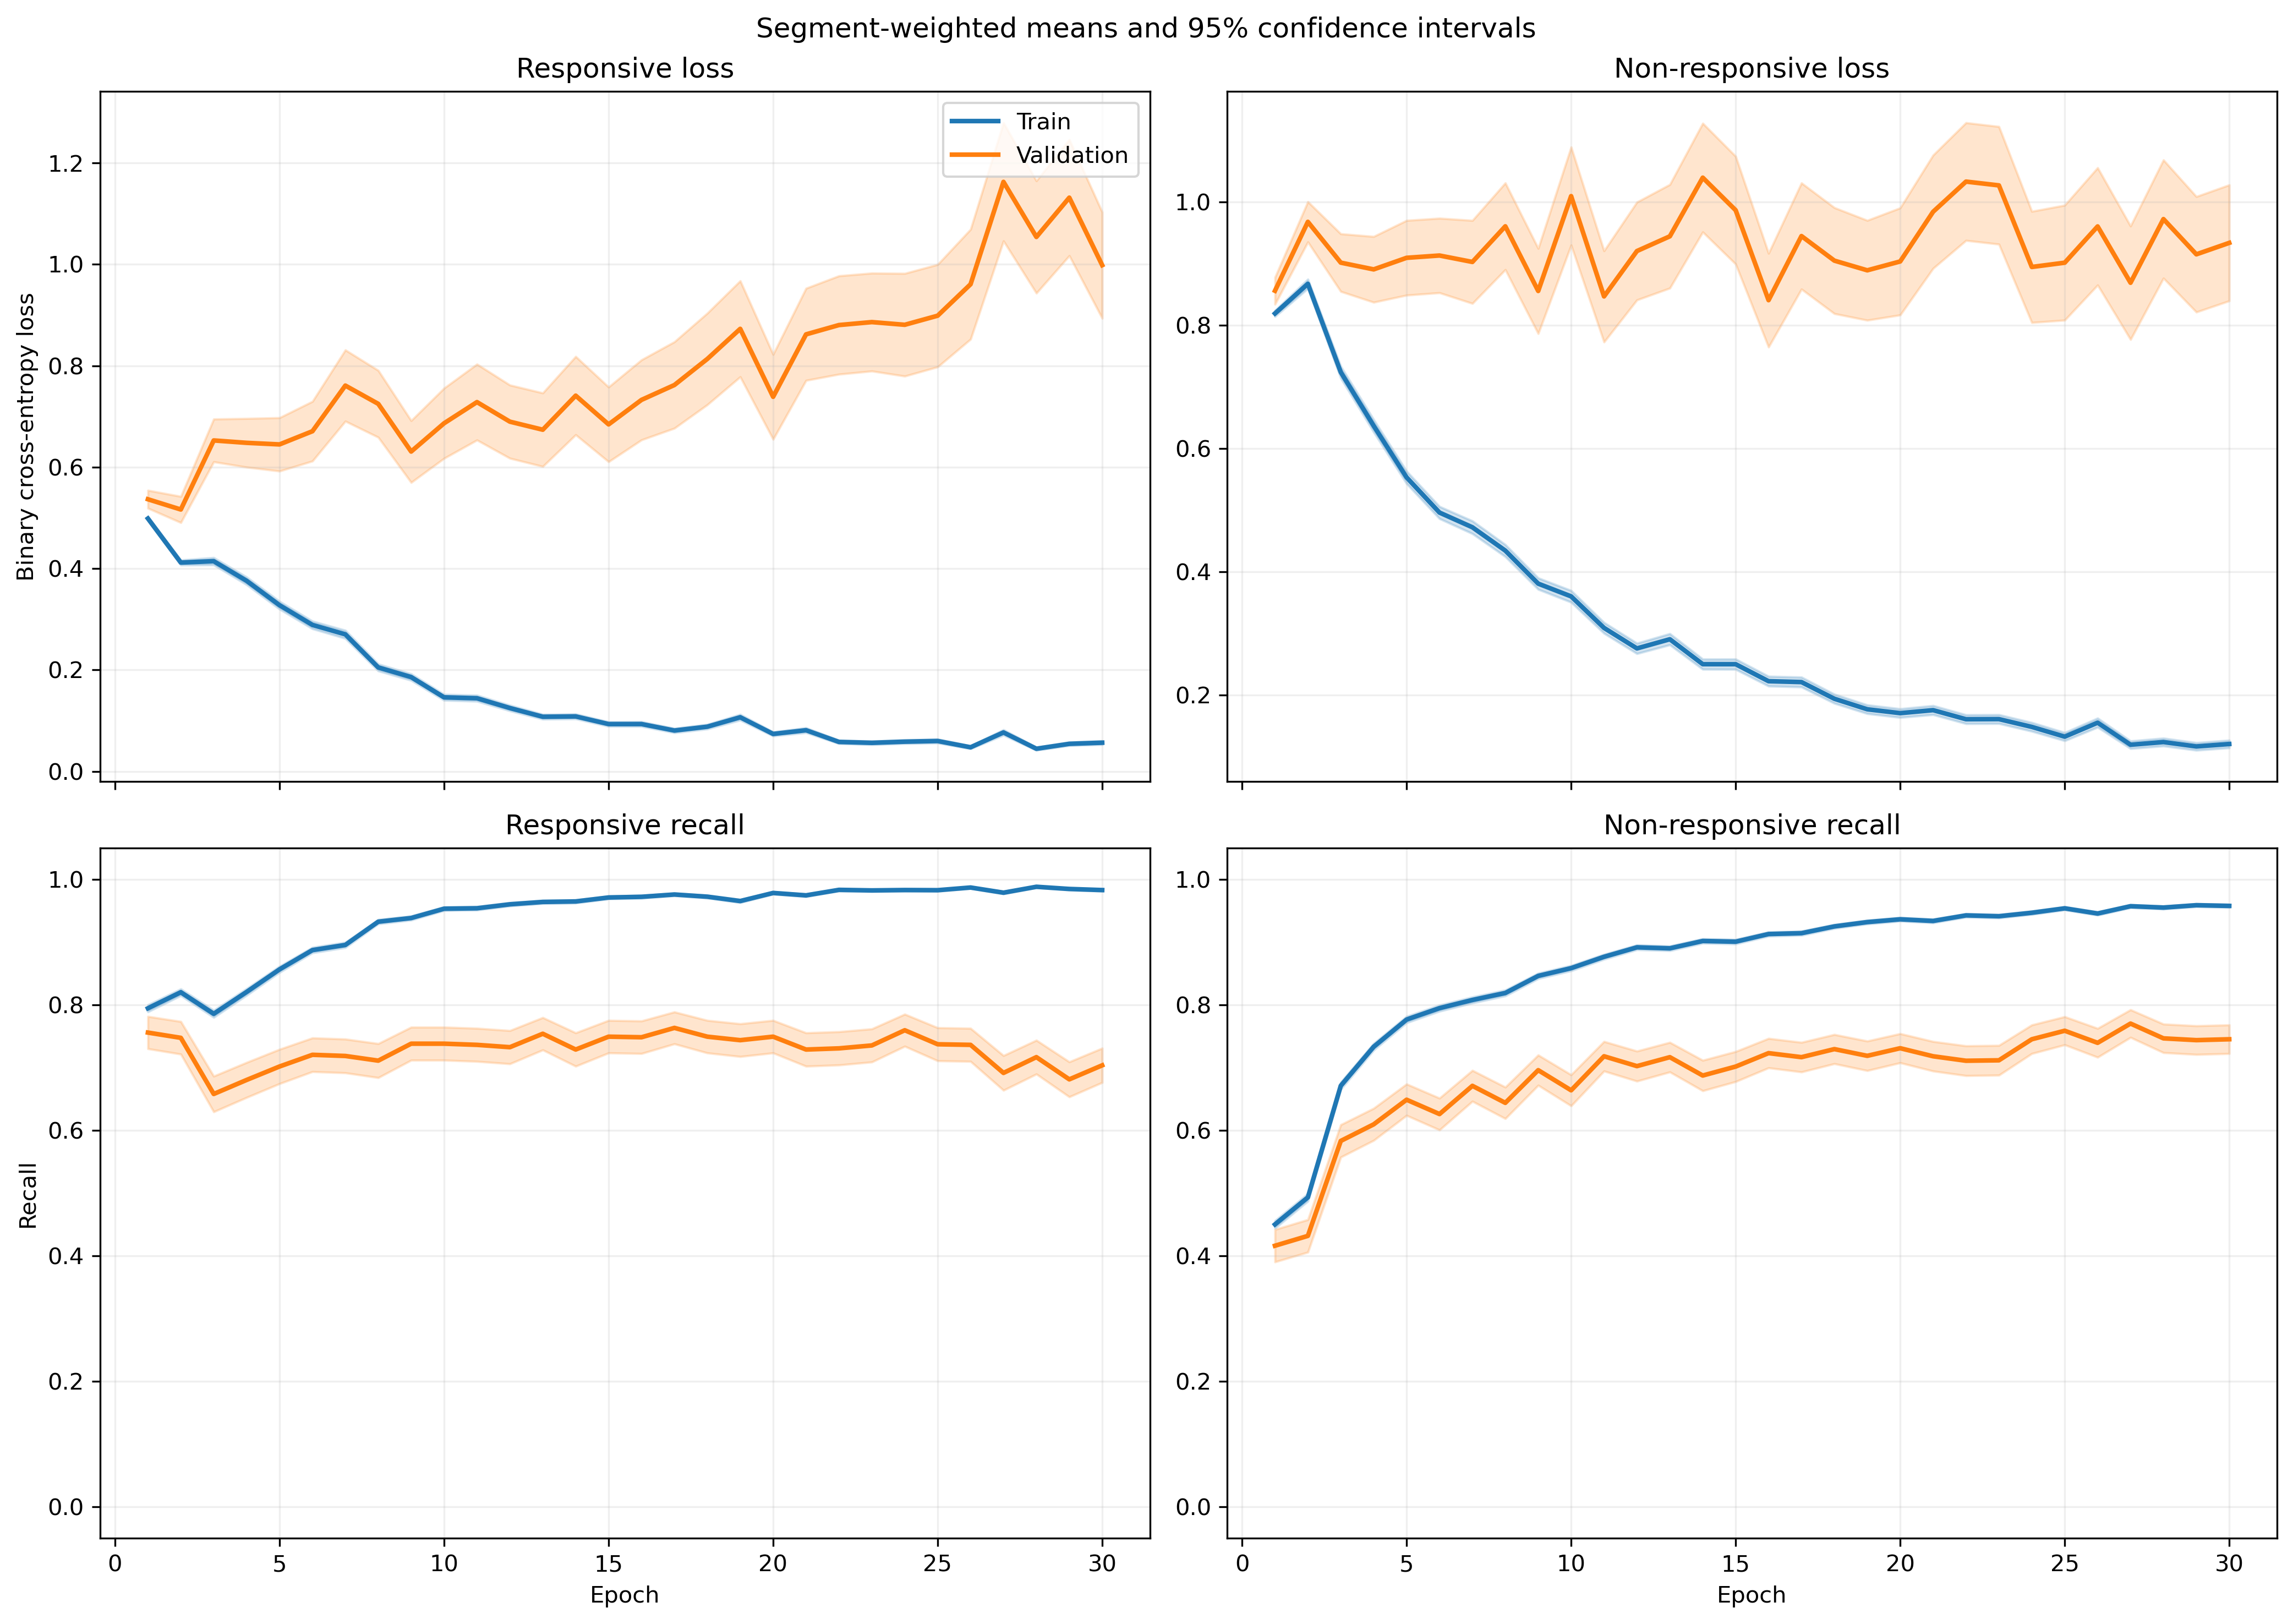

The table this chart was drawn from, first rows:
fold, epoch, split, r_loss, r_loss_count, r_loss_sum, r_loss_sum_sq, r_recall, r_recall_count, r_recall_sum, r_recall_sum_sq, nr_loss, nr_loss_count, nr_loss_sum, nr_loss_sum_sq, nr_recall, nr_recall_count, nr_recall_sum, nr_recall_sum_sq
1, 1, train, 0.5154, 1063, 547.8, 349.2, 0.7723, 1063, 821.0, 821.0, 0.8097, 1401, 1134, 1119, 0.4468, 1401, 626.0, 626.0
1, 1, validation, 0.3829, 10, 3.829, 1.667, 1.0, 10, 10.0, 10.0, , 0, 0.0, 0.0, , 0, 0.0, 0.0
1, 2, train, 0.3861, 1063, 410.4, 304.3, 0.826, 1063, 878.0, 878.0, 0.944, 1401, 1323, 1917, 0.4661, 1401, 653.0, 653.0
1, 2, validation, 0.1767, 10, 1.767, 0.4464, 1.0, 10, 10.0, 10.0, , 0, 0.0, 0.0, , 0, 0.0, 0.0
1, 3, train, 0.3765, 1063, 400.3, 408.4, 0.8006, 1063, 851.0, 851.0, 0.8088, 1401, 1133, 1927, 0.6281, 1401, 880.0, 880.0
1, 3, validation, 0.1378, 10, 1.378, 0.3449, 1.0, 10, 10.0, 10.0, , 0, 0.0, 0.0, , 0, 0.0, 0.0
1, 4, train, 0.3093, 1063, 328.8, 358.7, 0.8692, 1063, 924.0, 924.0, 0.7761, 1401, 1087, 2024, 0.6531, 1401, 915.0, 915.0
1, 4, validation, 0.1099, 10, 1.099, 0.2114, 1.0, 10, 10.0, 10.0, , 0, 0.0, 0.0, , 0, 0.0, 0.0
1, 5, train, 0.4217, 1063, 448.3, 597.4, 0.8128, 1063, 864.0, 864.0, 0.4768, 1401, 668.1, 1060, 0.7844, 1401, 1099, 1099
1, 5, validation, 0.1352, 10, 1.352, 0.4042, 1.0, 10, 10.0, 10.0, , 0, 0.0, 0.0, , 0, 0.0, 0.0
1, 6, train, 0.4048, 1063, 430.2, 740.8, 0.8523, 1063, 906.0, 906.0, 0.3628, 1401, 508.3, 819.8, 0.8351, 1401, 1170, 1170
1, 6, validation, 0.1669, 10, 1.669, 0.9631, 0.9, 10, 9.0, 9.0, , 0, 0.0, 0.0, , 0, 0.0, 0.0
1, 7, train, 0.223, 1063, 237.1, 387.8, 0.9294, 1063, 988.0, 988.0, 0.4407, 1401, 617.5, 1262, 0.8151, 1401, 1142, 1142
1, 7, validation, 0.05791, 10, 0.5791, 0.05023, 1.0, 10, 10.0, 10.0, , 0, 0.0, 0.0, , 0, 0.0, 0.0
1, 8, train, 0.2211, 1063, 235.1, 429.8, 0.9219, 1063, 980.0, 980.0, 0.3884, 1401, 544.2, 1191, 0.8487, 1401, 1189, 1189
1, 8, validation, 0.06044, 10, 0.6044, 0.06215, 1.0, 10, 10.0, 10.0, , 0, 0.0, 0.0, , 0, 0.0, 0.0
1, 9, train, 0.2732, 1063, 290.4, 415, 0.8975, 1063, 954.0, 954.0, 0.2497, 1401, 349.9, 598.4, 0.9101, 1401, 1275, 1275
1, 9, validation, 0.1804, 10, 1.804, 0.704, 1.0, 10, 10.0, 10.0, , 0, 0.0, 0.0, , 0, 0.0, 0.0
1, 10, train, 0.1772, 1063, 188.4, 303.5, 0.9492, 1063, 1009, 1009, 0.2699, 1401, 378.2, 738.7, 0.8879, 1401, 1244, 1244
1, 10, validation, 0.1267, 10, 1.267, 0.3335, 1.0, 10, 10.0, 10.0, , 0, 0.0, 0.0, , 0, 0.0, 0.0
1, 11, train, 0.1332, 1063, 141.5, 184.1, 0.9633, 1063, 1024, 1024, 0.2674, 1401, 374.6, 756.6, 0.8915, 1401, 1249, 1249
1, 11, validation, 0.1257, 10, 1.257, 0.4191, 1.0, 10, 10.0, 10.0, , 0, 0.0, 0.0, , 0, 0.0, 0.0
1, 12, train, 0.1184, 1063, 125.9, 172.6, 0.9699, 1063, 1031, 1031, 0.2632, 1401, 368.7, 709.9, 0.8929, 1401, 1251, 1251
1, 12, validation, 0.07716, 10, 0.7716, 0.221, 1.0, 10, 10.0, 10.0, , 0, 0.0, 0.0, , 0, 0.0, 0.0
1, 13, train, 0.1068, 1063, 113.5, 127.4, 0.9765, 1063, 1038, 1038, 0.2776, 1401, 388.9, 701.7, 0.8801, 1401, 1233, 1233
1, 13, validation, 0.04455, 10, 0.4455, 0.03777, 1.0, 10, 10.0, 10.0, , 0, 0.0, 0.0, , 0, 0.0, 0.0
1, 14, train, 0.1198, 1063, 127.4, 181.8, 0.9614, 1063, 1022, 1022, 0.2249, 1401, 315.1, 676.9, 0.9151, 1401, 1282, 1282
1, 14, validation, 0.1006, 10, 1.006, 0.3633, 1.0, 10, 10.0, 10.0, , 0, 0.0, 0.0, , 0, 0.0, 0.0
1, 15, train, 0.168, 1063, 178.6, 341.9, 0.9445, 1063, 1004, 1004, 0.1901, 1401, 266.4, 573.6, 0.9201, 1401, 1289, 1289
1, 15, validation, 0.1289, 10, 1.289, 0.5747, 1.0, 10, 10.0, 10.0, , 0, 0.0, 0.0, , 0, 0.0, 0.0
1, 16, train, 0.08845, 1063, 94.02, 97.62, 0.9746, 1063, 1036, 1036, 0.2337, 1401, 327.4, 739.3, 0.9122, 1401, 1278, 1278
1, 16, validation, 0.02962, 10, 0.2962, 0.01582, 1.0, 10, 10.0, 10.0, , 0, 0.0, 0.0, , 0, 0.0, 0.0
1, 17, train, 0.08914, 1063, 94.76, 128.9, 0.9699, 1063, 1031, 1031, 0.1959, 1401, 274.5, 602.8, 0.9215, 1401, 1291, 1291
1, 17, validation, 0.05167, 10, 0.5167, 0.05399, 1.0, 10, 10.0, 10.0, , 0, 0.0, 0.0, , 0, 0.0, 0.0
1, 18, train, 0.1103, 1063, 117.3, 115.4, 0.9633, 1063, 1024, 1024, 0.2528, 1401, 354.2, 562.1, 0.8929, 1401, 1251, 1251
1, 18, validation, 0.05386, 10, 0.5386, 0.07769, 1.0, 10, 10.0, 10.0, , 0, 0.0, 0.0, , 0, 0.0, 0.0
1, 19, train, 0.08726, 1063, 92.76, 152.4, 0.968, 1063, 1029, 1029, 0.1467, 1401, 205.5, 477.2, 0.9493, 1401, 1330, 1330
1, 19, validation, 0.01404, 10, 0.1404, 0.003134, 1.0, 10, 10.0, 10.0, , 0, 0.0, 0.0, , 0, 0.0, 0.0
1, 20, train, 0.0652, 1063, 69.31, 86.4, 0.9821, 1063, 1044, 1044, 0.1484, 1401, 207.9, 469.3, 0.9436, 1401, 1322, 1322
1, 20, validation, 0.06748, 10, 0.6748, 0.07758, 1.0, 10, 10.0, 10.0, , 0, 0.0, 0.0, , 0, 0.0, 0.0
1, 21, train, 0.1101, 1063, 117, 167, 0.9586, 1063, 1019, 1019, 0.1328, 1401, 186.1, 428.8, 0.95, 1401, 1331, 1331
1, 21, validation, 0.02244, 10, 0.2244, 0.009654, 1.0, 10, 10.0, 10.0, , 0, 0.0, 0.0, , 0, 0.0, 0.0
1, 22, train, 0.04809, 1063, 51.12, 48.53, 0.9887, 1063, 1051, 1051, 0.1305, 1401, 182.8, 465.5, 0.9529, 1401, 1335, 1335
1, 22, validation, 0.03211, 10, 0.3211, 0.021, 1.0, 10, 10.0, 10.0, , 0, 0.0, 0.0, , 0, 0.0, 0.0
1, 23, train, 0.03668, 1063, 38.99, 24.46, 0.9915, 1063, 1054, 1054, 0.1617, 1401, 226.5, 546, 0.9415, 1401, 1319, 1319
1, 23, validation, 0.03565, 10, 0.3565, 0.02487, 1.0, 10, 10.0, 10.0, , 0, 0.0, 0.0, , 0, 0.0, 0.0
1, 24, train, 0.05724, 1063, 60.85, 67.07, 0.9831, 1063, 1045, 1045, 0.1108, 1401, 155.2, 366.3, 0.9579, 1401, 1342, 1342
1, 24, validation, 0.0279, 10, 0.279, 0.01607, 1.0, 10, 10.0, 10.0, , 0, 0.0, 0.0, , 0, 0.0, 0.0
1, 25, train, 0.05517, 1063, 58.64, 99.09, 0.9821, 1063, 1044, 1044, 0.244, 1401, 341.8, 997.2, 0.9186, 1401, 1287, 1287
1, 25, validation, 0.01238, 10, 0.1238, 0.001853, 1.0, 10, 10.0, 10.0, , 0, 0.0, 0.0, , 0, 0.0, 0.0
1, 26, train, 0.03452, 1063, 36.7, 13.06, 0.9944, 1063, 1057, 1057, 0.1126, 1401, 157.8, 334.5, 0.9586, 1401, 1343, 1343
1, 26, validation, 0.02184, 10, 0.2184, 0.01096, 1.0, 10, 10.0, 10.0, , 0, 0.0, 0.0, , 0, 0.0, 0.0
1, 27, train, 0.02853, 1063, 30.33, 7.132, 0.9962, 1063, 1059, 1059, 0.1213, 1401, 170, 347.9, 0.9543, 1401, 1337, 1337
1, 27, validation, 0.02911, 10, 0.2911, 0.01277, 1.0, 10, 10.0, 10.0, , 0, 0.0, 0.0, , 0, 0.0, 0.0
1, 28, train, 0.04101, 1063, 43.6, 22.85, 0.9915, 1063, 1054, 1054, 0.09224, 1401, 129.2, 283.7, 0.9636, 1401, 1350, 1350
1, 28, validation, 0.03283, 10, 0.3283, 0.02944, 1.0, 10, 10.0, 10.0, , 0, 0.0, 0.0, , 0, 0.0, 0.0
1, 29, train, 0.04315, 1063, 45.87, 22.3, 0.9887, 1063, 1051, 1051, 0.08159, 1401, 114.3, 243.8, 0.9743, 1401, 1365, 1365
1, 29, validation, 0.04263, 10, 0.4263, 0.08444, 1.0, 10, 10.0, 10.0, , 0, 0.0, 0.0, , 0, 0.0, 0.0
1, 30, train, 0.08282, 1063, 88.04, 112.8, 0.9746, 1063, 1036, 1036, 0.09719, 1401, 136.2, 314.4, 0.9643, 1401, 1351, 1351
1, 30, validation, 0.01831, 10, 0.1831, 0.004236, 1.0, 10, 10.0, 10.0, , 0, 0.0, 0.0, , 0, 0.0, 0.0
... 1,140 more rows
